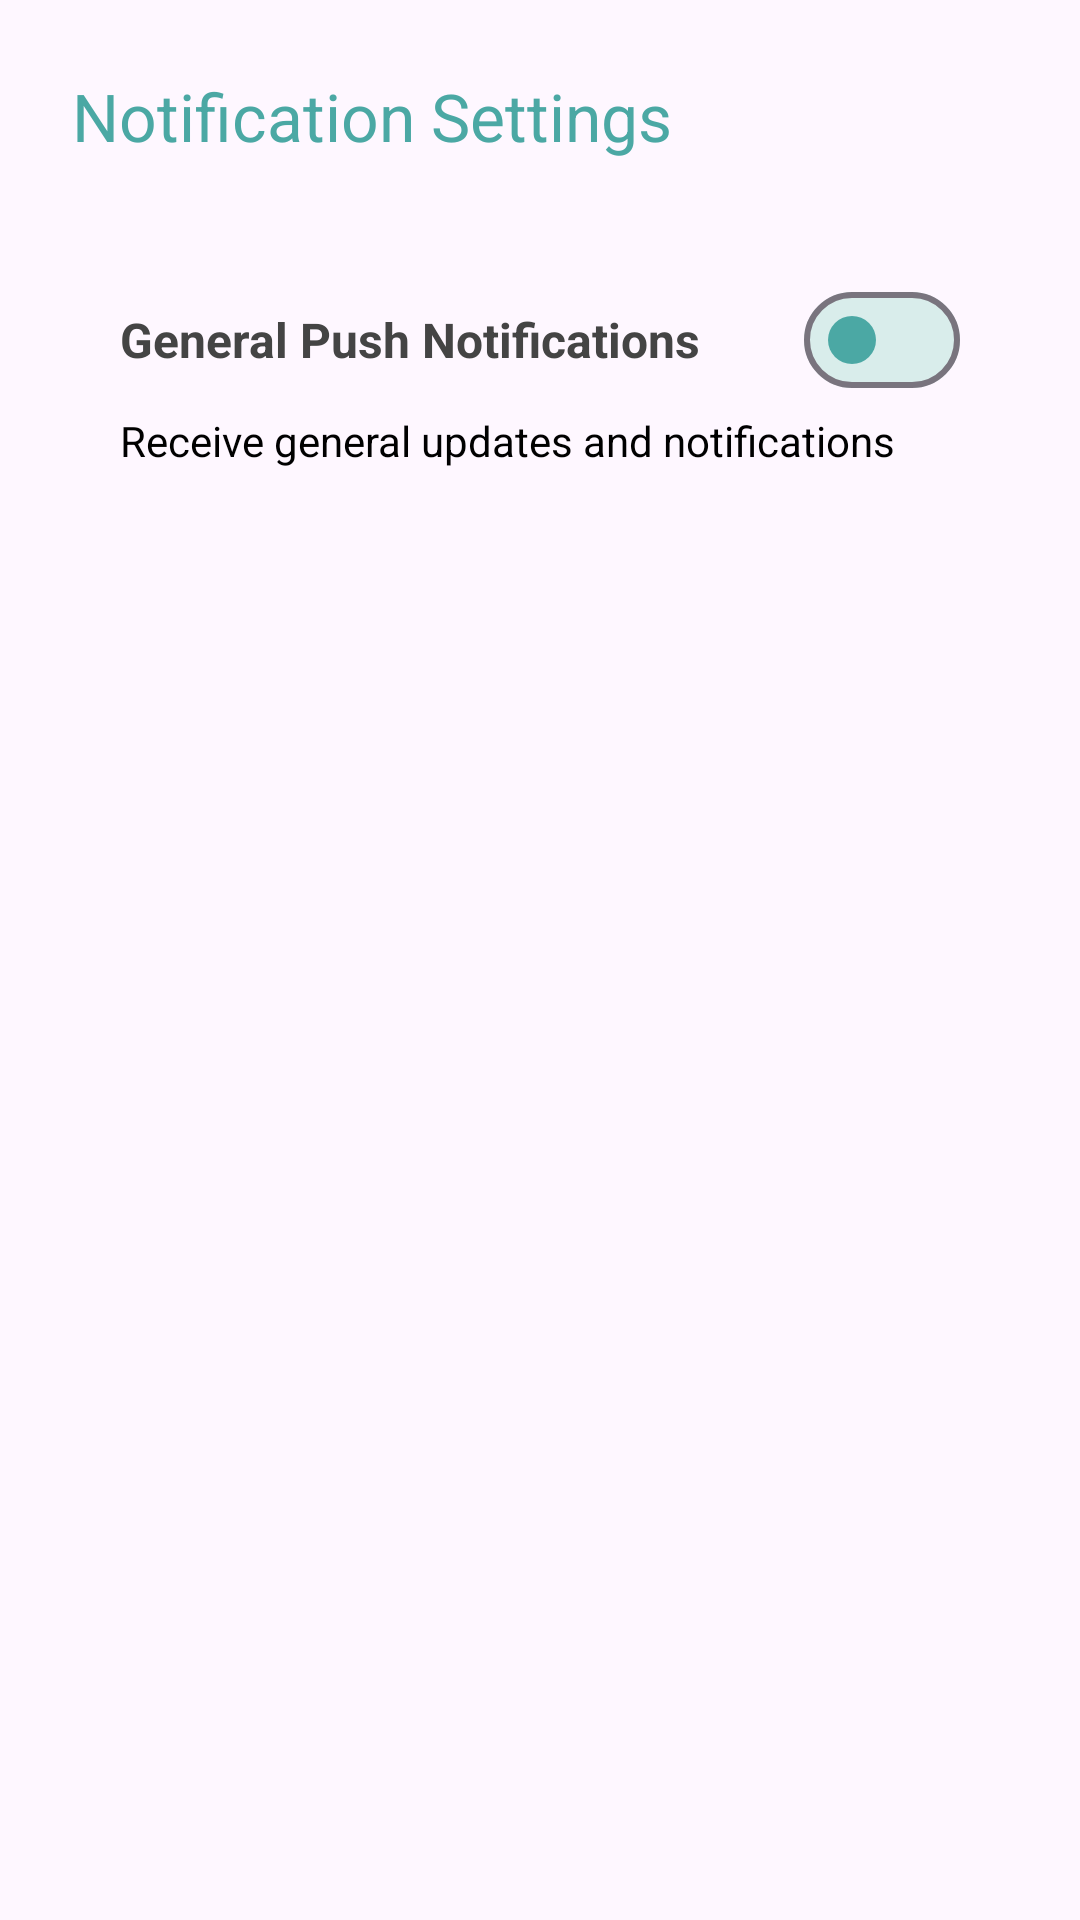

Reconstruct the res/layout file that produces this screen, plus the resources it refers to.
<!-- AndroidManifest.xml: application theme Theme.ApplyHub -->
<!-- res/layout/bottom_sheet_notification_settings.xml -->
<?xml version="1.0" encoding="utf-8"?>
<LinearLayout xmlns:android="http://schemas.android.com/apk/res/android"
    android:layout_width="match_parent"
    android:layout_height="wrap_content"
    xmlns:app="http://schemas.android.com/apk/res-auto"
    android:background="@drawable/bg_bottom_sheet"
    android:orientation="vertical"
    android:padding="24dp">

    <TextView
        android:id="@+id/tvNotificationTitle"
        android:layout_width="match_parent"
        android:layout_height="wrap_content"
        android:text="Notification Settings"
        android:textColor="#4BA8A4"
        android:textSize="22sp" />

    <LinearLayout
        android:id="@+id/cardPushNotification"
        android:layout_width="match_parent"
        android:background="@drawable/bg_stander_item"
        android:layout_height="wrap_content"
        android:layout_marginTop="20dp"
        android:orientation="vertical"
        android:padding="16dp">

        <LinearLayout
            android:layout_width="match_parent"
            android:layout_height="wrap_content"
            android:gravity="center_vertical"
            android:orientation="horizontal">

            <TextView
                android:id="@+id/tvPushTitle"
                android:layout_width="0dp"
                android:layout_height="wrap_content"
                android:layout_weight="1"
                android:text="General Push Notifications"
                android:textColor="#444"
                android:textSize="16sp"
                android:textStyle="bold" />

            <com.google.android.material.materialswitch.MaterialSwitch
                android:id="@+id/switchPush"
                android:layout_width="wrap_content"
                android:layout_height="wrap_content"
                app:trackTint="#D9EDEB"
                app:thumbTint="#4BA8A4"/>

        </LinearLayout>

        <TextView
            android:id="@+id/tvPushDesc"
            android:layout_width="wrap_content"
            android:layout_height="wrap_content"
            android:text="Receive general updates and notifications"
            android:textColor="#000000"
            android:textSize="14sp" />
    </LinearLayout>

</LinearLayout>
<!-- resources referenced by this layout -->
<resources>
  <style name="Theme.ApplyHub" parent="Base.Theme.ApplyHub" />
  <style name="Base.Theme.ApplyHub" parent="Theme.Material3.DayNight.NoActionBar">
           <item name="android:statusBarColor">#22A9A3</item>
      </style>
</resources>
